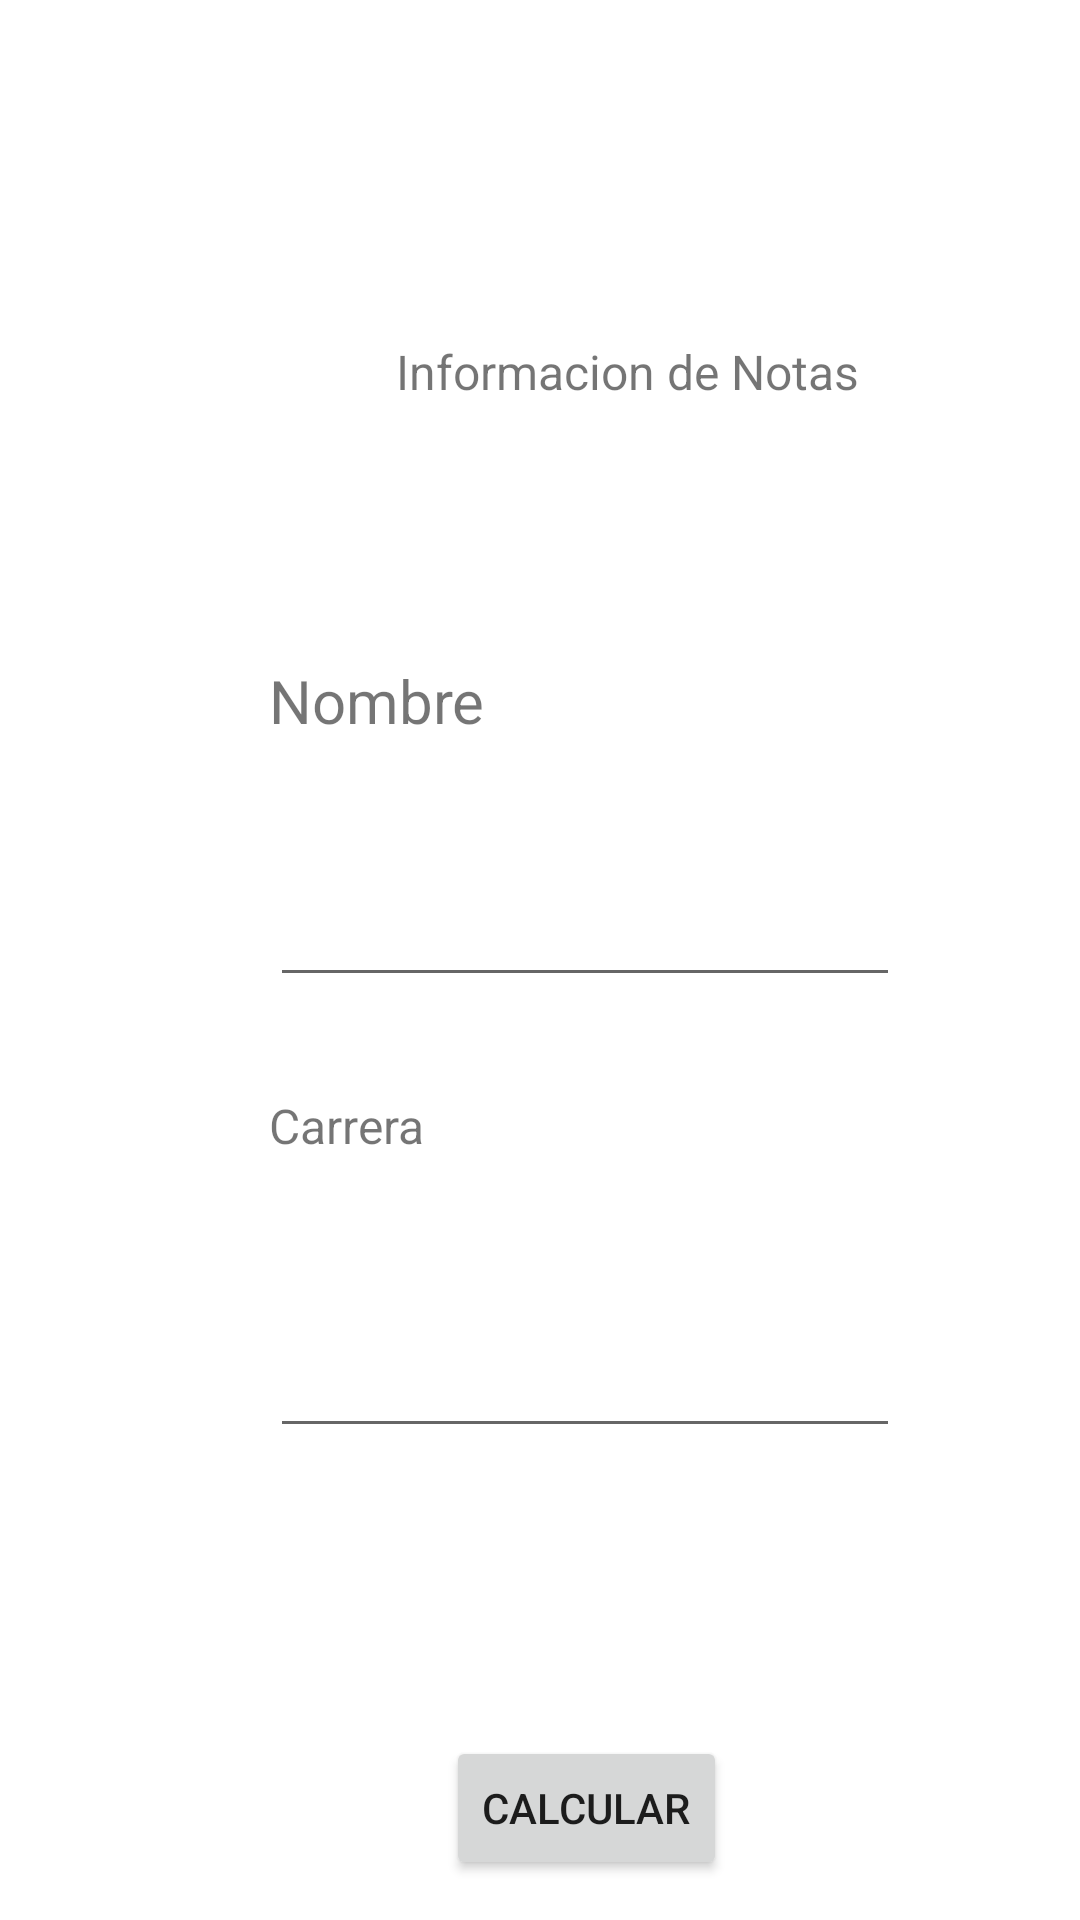

Reconstruct the res/layout file that produces this screen, plus the resources it refers to.
<!-- AndroidManifest.xml: application theme Theme.Certamen1ViaroskaZamorano -->
<!-- res/layout/activity_main.xml -->
<?xml version="1.0" encoding="utf-8"?>
<androidx.constraintlayout.widget.ConstraintLayout xmlns:android="http://schemas.android.com/apk/res/android"
    xmlns:app="http://schemas.android.com/apk/res-auto"
    xmlns:tools="http://schemas.android.com/tools"
    android:layout_width="match_parent"
    android:layout_height="match_parent"
    tools:context=".MainActivity">

    <androidx.constraintlayout.widget.Guideline
        android:id="@+id/guideline2"
        android:layout_width="wrap_content"
        android:layout_height="wrap_content"
        android:orientation="vertical"
        app:layout_constraintGuide_begin="48dp" />

    <androidx.constraintlayout.widget.Guideline
        android:id="@+id/guideline3"
        android:layout_width="wrap_content"
        android:layout_height="wrap_content"
        android:orientation="vertical"
        app:layout_constraintGuide_begin="353dp" />

    <androidx.constraintlayout.widget.Guideline
        android:id="@+id/guideline4"
        android:layout_width="wrap_content"
        android:layout_height="wrap_content"
        android:orientation="horizontal"
        app:layout_constraintGuide_begin="665dp" />

    <androidx.constraintlayout.widget.Guideline
        android:id="@+id/guideline5"
        android:layout_width="wrap_content"
        android:layout_height="wrap_content"
        android:orientation="horizontal"
        app:layout_constraintGuide_begin="69dp" />

    <TextView
        android:id="@+id/textView"
        android:layout_width="177dp"
        android:layout_height="39dp"
        android:layout_marginStart="84dp"
        android:layout_marginTop="44dp"
        android:text="Informacion de Notas"
        android:textSize="16sp"
        app:layout_constraintEnd_toStartOf="@+id/guideline3"
        app:layout_constraintHorizontal_bias="0.0"
        app:layout_constraintStart_toStartOf="@+id/guideline2"
        app:layout_constraintTop_toTopOf="@+id/guideline5" />

    <TextView
        android:id="@+id/textView2"
        android:layout_width="97dp"
        android:layout_height="27dp"
        android:layout_marginTop="68dp"
        android:text="Nombre"
        android:textSize="20sp"
        app:layout_constraintEnd_toStartOf="@+id/guideline3"
        app:layout_constraintHorizontal_bias="0.201"
        app:layout_constraintStart_toStartOf="@+id/guideline2"
        app:layout_constraintTop_toBottomOf="@+id/textView" />

    <TextView
        android:id="@+id/textView3"
        android:layout_width="97dp"
        android:layout_height="33dp"
        android:layout_marginTop="32dp"
        android:text="Carrera"
        android:textSize="16sp"
        app:layout_constraintEnd_toStartOf="@+id/guideline3"
        app:layout_constraintHorizontal_bias="0.201"
        app:layout_constraintStart_toStartOf="@+id/guideline2"
        app:layout_constraintTop_toBottomOf="@+id/NaNombre" />

    <EditText
        android:id="@+id/CaCarrera"
        android:layout_width="wrap_content"
        android:layout_height="wrap_content"
        android:layout_marginTop="44dp"
        android:ems="10"
        android:inputType="textPersonName"
        app:layout_constraintEnd_toStartOf="@+id/guideline3"
        app:layout_constraintHorizontal_bias="0.442"
        app:layout_constraintStart_toStartOf="@+id/guideline2"
        app:layout_constraintTop_toBottomOf="@+id/textView3" />

    <EditText
        android:id="@+id/NaNombre"
        android:layout_width="wrap_content"
        android:layout_height="wrap_content"
        android:layout_marginTop="44dp"
        android:ems="10"
        android:inputType="textPersonName"
        app:layout_constraintEnd_toStartOf="@+id/guideline3"
        app:layout_constraintHorizontal_bias="0.442"
        app:layout_constraintStart_toStartOf="@+id/guideline2"
        app:layout_constraintTop_toBottomOf="@+id/textView2" />

    <Button
        android:id="@+id/BtnCalcular1"
        android:layout_width="wrap_content"
        android:layout_height="wrap_content"
        android:layout_marginTop="96dp"
        android:text="Calcular"
        app:layout_constraintBottom_toTopOf="@+id/guideline4"
        app:layout_constraintEnd_toStartOf="@+id/guideline3"
        app:layout_constraintHorizontal_bias="0.476"
        app:layout_constraintStart_toStartOf="@+id/guideline2"
        app:layout_constraintTop_toBottomOf="@+id/CaCarrera"
        app:layout_constraintVertical_bias="0.0" />
</androidx.constraintlayout.widget.ConstraintLayout>
<!-- resources referenced by this layout -->
<resources>
  <style name="Theme.Certamen1ViaroskaZamorano" parent="Theme.MaterialComponents.DayNight.DarkActionBar">
          
          <item name="colorPrimary">@color/purple_500</item>
          <item name="colorPrimaryVariant">@color/purple_700</item>
          <item name="colorOnPrimary">@color/white</item>
          
          <item name="colorSecondary">@color/teal_200</item>
          <item name="colorSecondaryVariant">@color/teal_700</item>
          <item name="colorOnSecondary">@color/black</item>
          
          <item name="android:statusBarColor" tools:targetApi="l">?attr/colorPrimaryVariant</item>
          
      </style>
  <!-- not gathered from this repository: default colours our renderer supplied (Android Studio template values) -->
  <color name="purple_500">#FF6200EE</color>
  <color name="purple_700">#FF3700B3</color>
  <color name="teal_200">#FF03DAC5</color>
  <color name="teal_700">#FF018786</color>
  <color name="black">#FF000000</color>
  <color name="white">#FFFFFFFF</color>
</resources>
